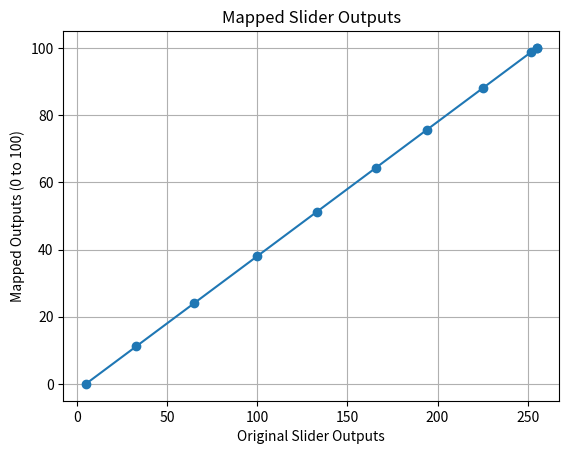

Here is the Python script that generated this plot:
import numpy as np
import matplotlib.pyplot as plt

# Original slider outputs
slider_output = [5, 33, 65, 100, 133, 166, 194, 225, 252, 255, 255]

def map_slider_outputs(slider_output, new_min=0, new_max=100):
	old_min = min(slider_output)
	old_max = max(slider_output)
	return [(new_max - new_min) * (x - old_min) / (old_max - old_min) + new_min for x in slider_output]

def map_and_plot_slider_outputs(slider_output):
	# Map the slider outputs
	mapped_outputs = map_slider_outputs(slider_output)
	
	# Use the original slider outputs as x values
	x = slider_output
	
	# Plot the resulting function
	plt.plot(x, mapped_outputs, marker='o')
	plt.title('Mapped Slider Outputs')
	plt.xlabel('Original Slider Outputs')
	plt.ylabel('Mapped Outputs (0 to 100)')
	plt.grid(True)
	plt.show()

# Call the function to map and plot the slider outputs
map_and_plot_slider_outputs(slider_output)